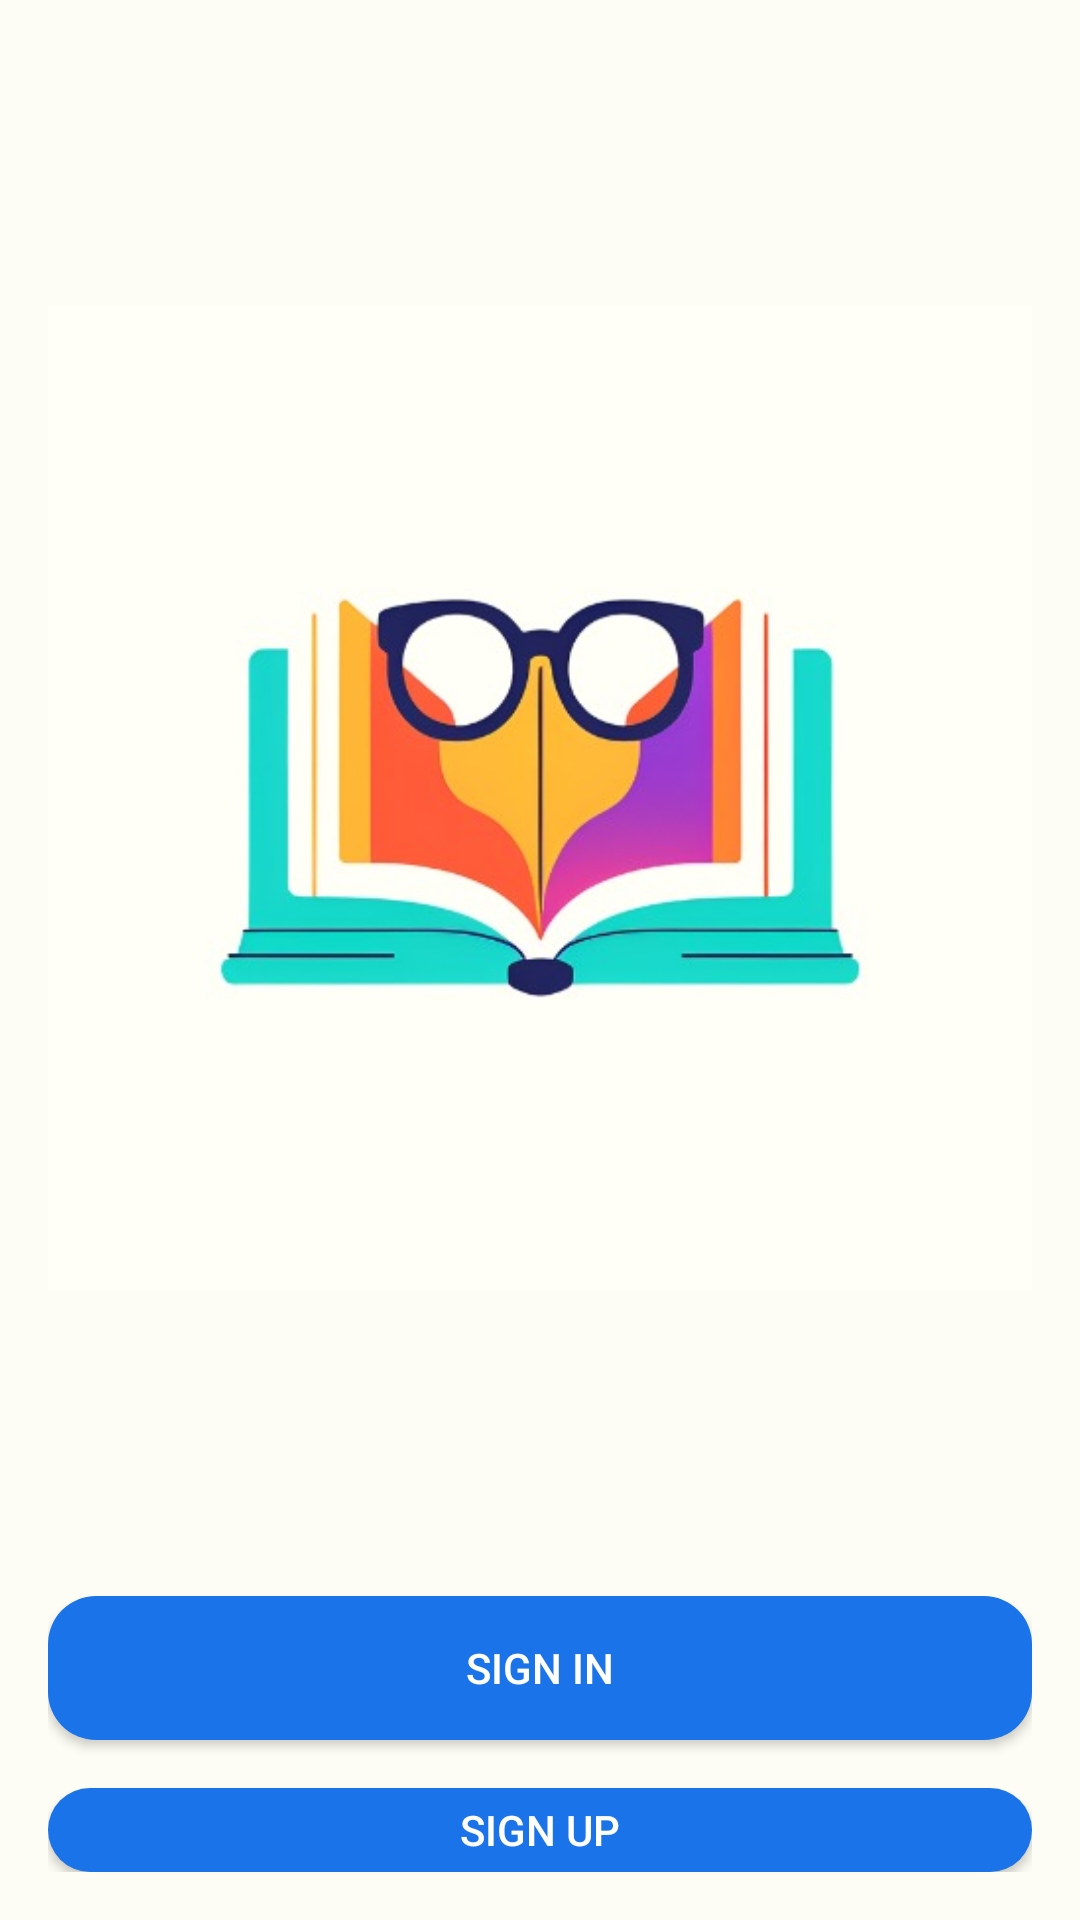

Write the Android layout XML for this screen, with the resource values it uses.
<!-- AndroidManifest.xml: application theme Theme.StoryHive -->
<!-- res/layout/fragment_welcome.xml -->
<?xml version="1.0" encoding="utf-8"?>
<LinearLayout xmlns:android="http://schemas.android.com/apk/res/android"
    xmlns:app="http://schemas.android.com/apk/res-auto"
    xmlns:tools="http://schemas.android.com/tools"
    android:layout_width="match_parent"
    android:layout_height="match_parent"
    android:background="#FDFDF5"
    android:backgroundTint="#FDFDF5"
    android:orientation="vertical"
    android:padding="16dp">

    <ImageView
        android:id="@+id/logoImage"
        android:layout_width="wrap_content"
        android:layout_height="wrap_content"
        android:layout_gravity="center"
        android:contentDescription="@string/app_logo"
        android:src="@drawable/applogo" />

    <Button
        android:id="@+id/signInButton"
        android:layout_width="match_parent"
        android:layout_height="wrap_content"
        android:layout_marginTop="16dp"
        android:background="@drawable/rounded_button"
        android:text="Sign In"
        android:textColor="@color/textOnPrimary" />

    <Button
        android:id="@+id/signUpButton"
        android:layout_width="match_parent"
        android:layout_height="wrap_content"
        android:layout_marginTop="16dp"
        android:background="@drawable/rounded_button"
        android:text="Sign Up"
        android:textColor="@color/textOnPrimary" />


</LinearLayout>
<!-- resources referenced by this layout -->
<resources>
  <color name="textOnPrimary">#FFFFFF</color>
  <!-- drawable applogo: png bitmap (drawable, 20754 bytes) -->
  <!-- drawable rounded_button (drawable) -->
  <?xml version="1.0" encoding="utf-8"?>
  <shape xmlns:android="http://schemas.android.com/apk/res/android" android:shape="rectangle">
      <corners android:radius="16dp"/>
      <solid android:color="@color/primary"/>
  </shape>
  <string name="app_logo">StoryHive Logo</string>
  <style name="Theme.StoryHive" parent="Theme.MaterialComponents.Light.NoActionBar">
          <item name="colorPrimary">@color/primary</item>
          <item name="colorPrimaryVariant">@color/primary_dark</item>
          <item name="colorOnPrimary">@color/text_on_primary</item>
          <item name="android:windowBackground">@color/background</item>
          <item name="colorSurface">@color/surface</item>
          <item name="android:textColorPrimary">@color/text_primary</item>
          <item name="android:textColorSecondary">@color/text_secondary</item>
          <item name="android:statusBarColor">@color/primary_dark</item>
      </style>
  <color name="primary">#1A73E8</color>
  <color name="primary_dark">#0F5BB7</color>
  <color name="text_on_primary">#FFFFFF</color>
  <color name="background">#F8FAFD</color>
  <color name="surface">#FFFFFF</color>
  <color name="text_primary">#202124</color>
  <color name="text_secondary">#5F6368</color>
</resources>
